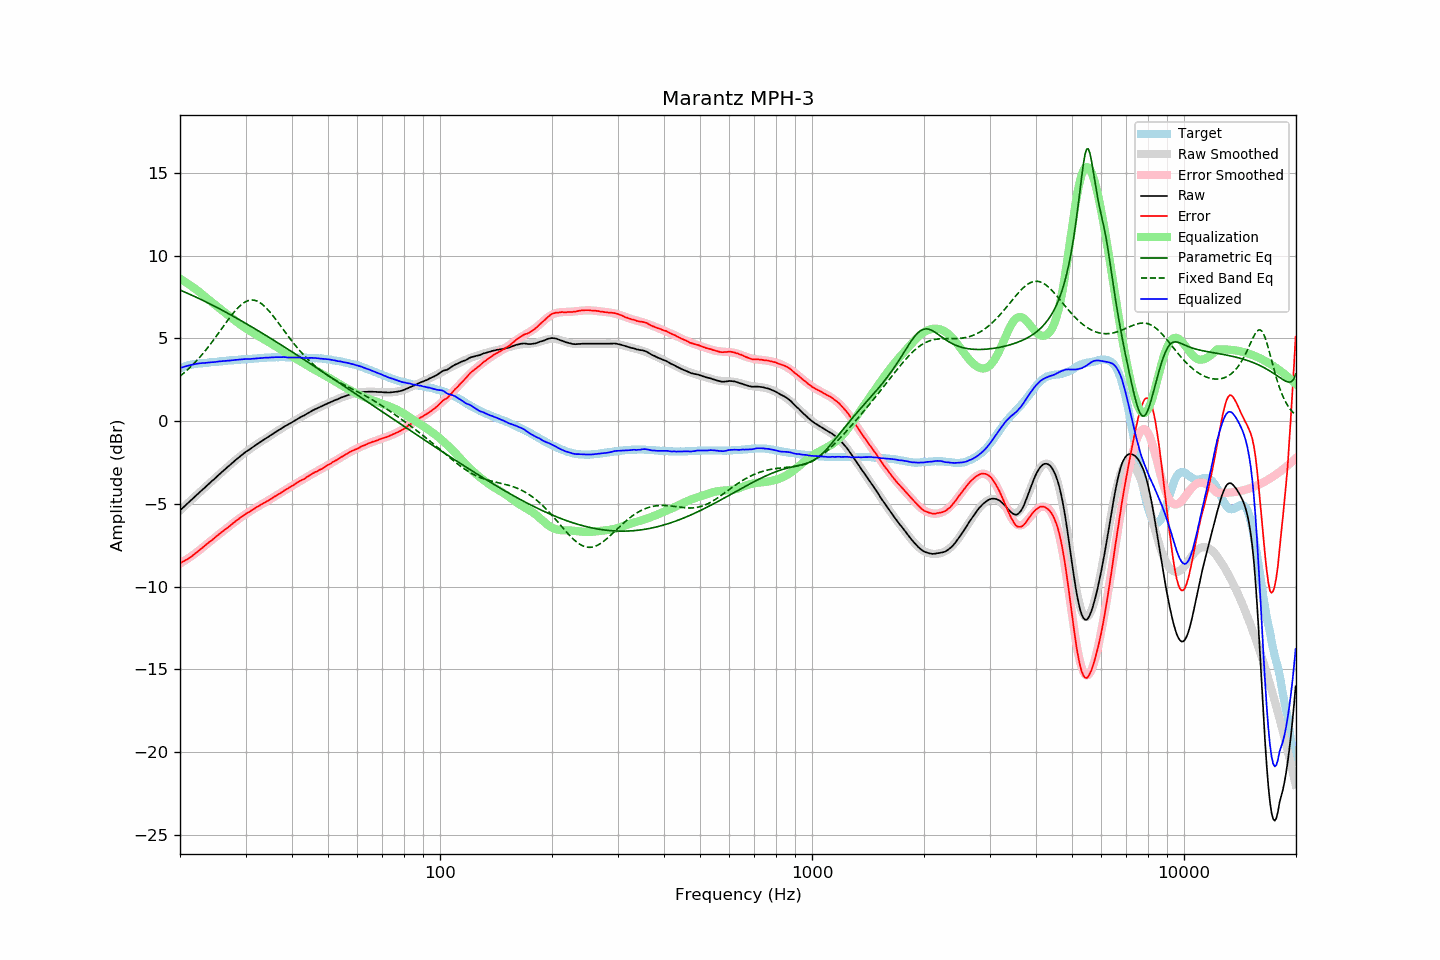

Data behind this chart, as committed beside it:
frequency, raw, error, smoothed, error_smoothed, equalization, parametric_eq, fixed_band_eq, equalized_raw, equalized_smoothed, target
20.00, -5.40, -8.59, -5.40, -8.61, 8.61, 7.93, 2.72, 3.21, 3.21, 3.19
20.20, -5.31, -8.54, -5.31, -8.55, 8.55, 7.89, 2.80, 3.24, 3.24, 3.23
20.40, -5.22, -8.49, -5.22, -8.49, 8.49, 7.85, 2.88, 3.28, 3.27, 3.27
20.61, -5.13, -8.43, -5.13, -8.43, 8.43, 7.80, 2.96, 3.30, 3.30, 3.30
20.81, -5.04, -8.38, -5.04, -8.37, 8.37, 7.76, 3.05, 3.33, 3.33, 3.34
21.02, -4.95, -8.33, -4.95, -8.30, 8.30, 7.72, 3.13, 3.36, 3.36, 3.38
21.23, -4.86, -8.26, -4.86, -8.24, 8.24, 7.67, 3.23, 3.38, 3.38, 3.40
21.44, -4.77, -8.19, -4.77, -8.17, 8.17, 7.63, 3.32, 3.40, 3.40, 3.42
21.66, -4.68, -8.12, -4.68, -8.10, 8.10, 7.59, 3.42, 3.42, 3.43, 3.44
21.87, -4.59, -8.04, -4.59, -8.03, 8.03, 7.54, 3.52, 3.45, 3.44, 3.45
22.09, -4.50, -7.97, -4.50, -7.96, 7.96, 7.50, 3.62, 3.46, 3.46, 3.47
22.31, -4.41, -7.89, -4.41, -7.89, 7.89, 7.45, 3.72, 3.48, 3.48, 3.48
22.54, -4.32, -7.81, -4.32, -7.81, 7.81, 7.41, 3.83, 3.49, 3.49, 3.49
22.76, -4.23, -7.73, -4.23, -7.73, 7.73, 7.36, 3.94, 3.51, 3.50, 3.50
22.99, -4.14, -7.64, -4.14, -7.65, 7.65, 7.31, 4.06, 3.51, 3.51, 3.50
23.22, -4.06, -7.57, -4.05, -7.57, 7.57, 7.27, 4.17, 3.51, 3.52, 3.51
23.45, -3.97, -7.49, -3.97, -7.49, 7.49, 7.22, 4.29, 3.53, 3.53, 3.52
23.69, -3.88, -7.41, -3.88, -7.41, 7.41, 7.17, 4.41, 3.53, 3.54, 3.53
23.92, -3.79, -7.33, -3.79, -7.33, 7.33, 7.12, 4.54, 3.55, 3.55, 3.54
24.16, -3.70, -7.26, -3.70, -7.25, 7.25, 7.07, 4.66, 3.56, 3.55, 3.56
24.40, -3.61, -7.19, -3.61, -7.18, 7.18, 7.02, 4.79, 3.57, 3.56, 3.58
24.65, -3.53, -7.10, -3.52, -7.10, 7.10, 6.97, 4.92, 3.57, 3.57, 3.57
24.89, -3.44, -7.02, -3.44, -7.02, 7.02, 6.92, 5.06, 3.58, 3.58, 3.58
25.14, -3.35, -6.94, -3.35, -6.94, 6.94, 6.87, 5.19, 3.59, 3.59, 3.59
25.39, -3.26, -6.86, -3.26, -6.86, 6.86, 6.82, 5.33, 3.61, 3.60, 3.60
25.65, -3.17, -6.79, -3.17, -6.79, 6.79, 6.77, 5.46, 3.62, 3.62, 3.62
25.91, -3.08, -6.70, -3.08, -6.71, 6.71, 6.72, 5.60, 3.63, 3.62, 3.62
26.16, -3.00, -6.63, -3.00, -6.63, 6.63, 6.67, 5.74, 3.63, 3.63, 3.63
26.43, -2.91, -6.55, -2.91, -6.55, 6.55, 6.61, 5.87, 3.64, 3.64, 3.64
26.69, -2.83, -6.48, -2.83, -6.48, 6.48, 6.56, 6.01, 3.65, 3.65, 3.65
26.96, -2.74, -6.41, -2.74, -6.40, 6.40, 6.51, 6.14, 3.66, 3.66, 3.67
27.23, -2.66, -6.34, -2.65, -6.32, 6.32, 6.46, 6.27, 3.66, 3.67, 3.68
27.50, -2.57, -6.25, -2.57, -6.25, 6.25, 6.40, 6.40, 3.68, 3.68, 3.68
27.77, -2.49, -6.17, -2.48, -6.17, 6.17, 6.35, 6.52, 3.68, 3.69, 3.68
28.05, -2.40, -6.10, -2.40, -6.10, 6.10, 6.29, 6.64, 3.70, 3.70, 3.70
28.33, -2.32, -6.02, -2.32, -6.02, 6.02, 6.24, 6.75, 3.71, 3.71, 3.70
28.62, -2.24, -5.95, -2.24, -5.95, 5.95, 6.18, 6.85, 3.71, 3.71, 3.71
28.90, -2.16, -5.88, -2.16, -5.88, 5.88, 6.13, 6.95, 3.72, 3.72, 3.72
29.19, -2.08, -5.80, -2.08, -5.81, 5.81, 6.07, 7.03, 3.73, 3.73, 3.72
29.48, -2.00, -5.75, -2.01, -5.74, 5.74, 6.02, 7.11, 3.75, 3.73, 3.75
29.78, -1.93, -5.67, -1.93, -5.68, 5.68, 5.96, 7.18, 3.75, 3.74, 3.74
30.08, -1.85, -5.60, -1.86, -5.61, 5.61, 5.91, 7.23, 3.76, 3.75, 3.75
30.38, -1.79, -5.54, -1.79, -5.55, 5.55, 5.85, 7.27, 3.76, 3.75, 3.75
30.68, -1.73, -5.50, -1.72, -5.49, 5.49, 5.79, 7.30, 3.76, 3.76, 3.77
30.99, -1.66, -5.43, -1.65, -5.42, 5.42, 5.74, 7.32, 3.76, 3.77, 3.77
31.30, -1.59, -5.36, -1.59, -5.36, 5.36, 5.68, 7.32, 3.77, 3.78, 3.77
31.61, -1.53, -5.31, -1.52, -5.31, 5.31, 5.62, 7.32, 3.78, 3.78, 3.78
31.93, -1.46, -5.25, -1.46, -5.25, 5.25, 5.56, 7.29, 3.79, 3.79, 3.79
32.24, -1.39, -5.18, -1.39, -5.19, 5.19, 5.50, 7.26, 3.80, 3.80, 3.79
32.57, -1.33, -5.14, -1.33, -5.13, 5.13, 5.45, 7.21, 3.80, 3.81, 3.81
32.89, -1.26, -5.07, -1.26, -5.08, 5.08, 5.39, 7.15, 3.82, 3.81, 3.81
33.22, -1.20, -5.02, -1.20, -5.02, 5.02, 5.33, 7.08, 3.82, 3.82, 3.82
33.55, -1.13, -4.96, -1.13, -4.96, 4.96, 5.27, 7.00, 3.83, 3.83, 3.83
33.89, -1.07, -4.91, -1.07, -4.91, 4.91, 5.21, 6.91, 3.84, 3.83, 3.84
34.23, -1.01, -4.85, -1.01, -4.85, 4.85, 5.15, 6.81, 3.84, 3.84, 3.84
34.57, -0.95, -4.80, -0.94, -4.79, 4.79, 5.09, 6.70, 3.84, 3.85, 3.85
34.92, -0.88, -4.73, -0.88, -4.73, 4.73, 5.03, 6.59, 3.85, 3.85, 3.85
35.27, -0.82, -4.68, -0.82, -4.67, 4.67, 4.97, 6.47, 3.85, 3.86, 3.86
35.62, -0.76, -4.62, -0.75, -4.61, 4.61, 4.91, 6.35, 3.86, 3.86, 3.86
35.97, -0.69, -4.55, -0.69, -4.56, 4.56, 4.85, 6.23, 3.87, 3.86, 3.86
... 635 more rows
